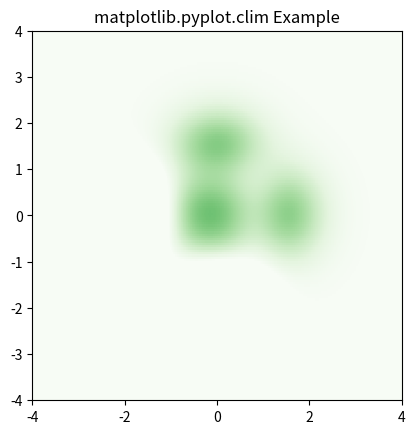

Source code (Python):
# Implementation of matplotlib function
import matplotlib.pyplot as plt
import numpy as np
from matplotlib.colors import LogNorm

dx, dy = 0.015, 0.05
y, x = np.mgrid[slice(-4, 4 + dy, dy),
                slice(-4, 4 + dx, dx)]

z = (1 - x / 3. + x ** 5 + y ** 5) * np.exp(-x ** 2 - y ** 2)
z = z[:-1, :-1]
z_min, z_max = -np.abs(z).max(), np.abs(z).max()

im = plt.imshow(z, cmap='Greens',
                vmin=z_min,
                vmax=z_max,
                extent=[x.min(),
                        x.max(),
                        y.min(),
                        y.max()],
                interpolation='nearest',
                origin='lower')

plt.clim(vmin=0, vmax=2)
plt.title('matplotlib.pyplot.clim Example')
plt.show()
